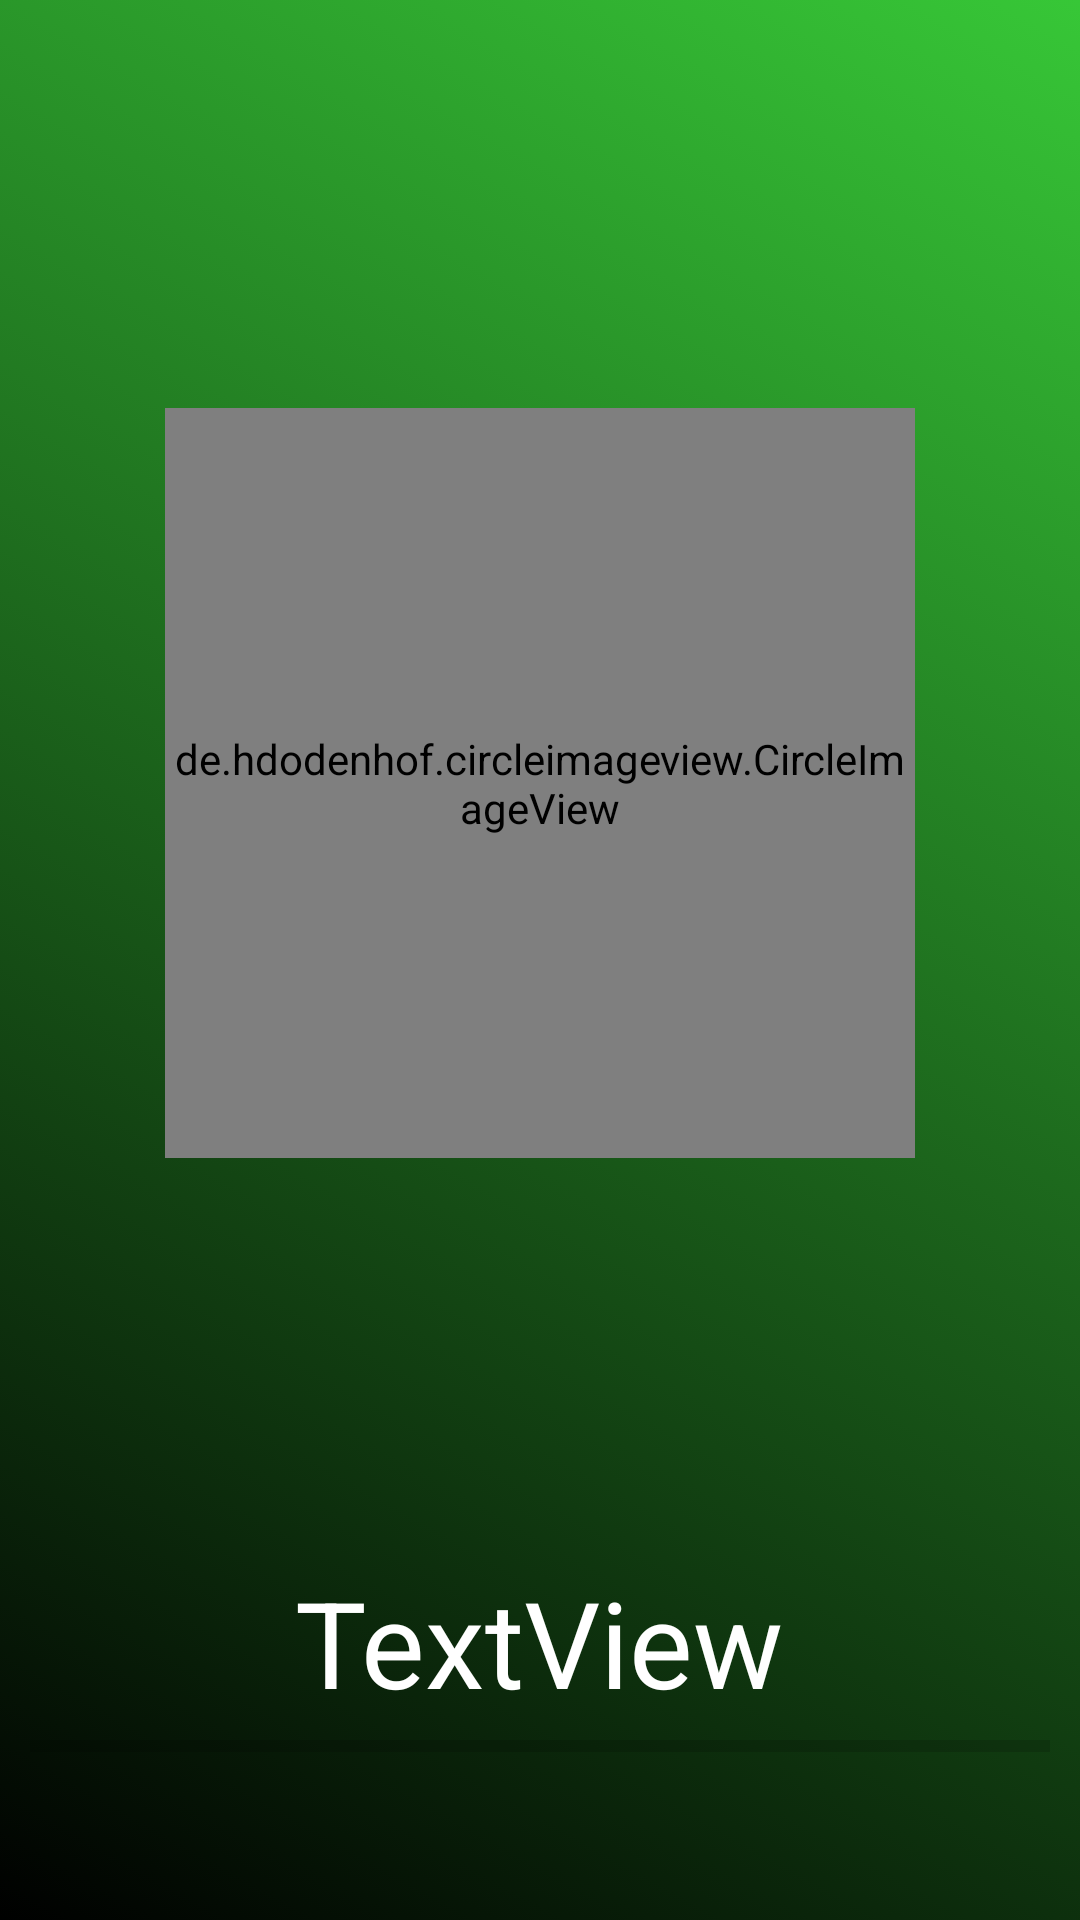

Reconstruct the res/layout file that produces this screen, plus the resources it refers to.
<!-- AndroidManifest.xml: activity theme Theme.AppCompat.Light.NoActionBar -->
<!-- res/layout/activity_main.xml -->
<?xml version="1.0" encoding="utf-8"?>

<RelativeLayout xmlns:android="http://schemas.android.com/apk/res/android"
    xmlns:app="http://schemas.android.com/apk/res-auto"
    android:layout_width="match_parent"
    android:layout_height="match_parent"
    android:background="@drawable/gradient" >

    <de.hdodenhof.circleimageview.CircleImageView xmlns:app="http://schemas.android.com/apk/res-auto"
        android:id="@+id/profile_image"
        android:layout_width="250dp"
        android:layout_height="250dp"
        android:layout_alignParentTop="true"
        android:layout_centerHorizontal="true"
        android:layout_gravity="center"
        android:layout_marginTop="136dp"
        android:gravity="center"
        android:src="@drawable/hack"
        app:civ_border_color="#FFFF"
        app:civ_border_width="2dp" />
    <ProgressBar
        style="?android:attr/progressBarStyleHorizontal"
        android:layout_width="match_parent"
        android:layout_height="wrap_content"
        android:layout_alignParentBottom="true"
        android:layout_centerHorizontal="true"
        android:layout_marginBottom="50dp"
        android:layout_marginLeft="10dp"
        android:layout_marginRight="10dp"
        android:progressTint="#FFFF"
        android:id="@+id/progressBar" />

    <TextView
        android:textSize="40sp"
        android:textColor="#FFFF"
        android:text="TextView"
        android:layout_width="wrap_content"
        android:layout_height="wrap_content"
        android:layout_above="@+id/progressBar"
        android:layout_centerHorizontal="true"
        android:id="@+id/textView" />

</RelativeLayout>
<!-- resources referenced by this layout -->
<resources>
  <!-- drawable gradient (drawable-v24) -->
  <?xml version="1.0" encoding="utf-8"?>
  
  <selector xmlns:android="http://schemas.android.com/apk/res/android">
      <item>
          <shape>
              <gradient
                  android:angle="45"
                  android:startColor="#000000"
                  android:endColor="#37c737"
                  android:type="linear" />
          </shape>
      </item>
  </selector>
</resources>
